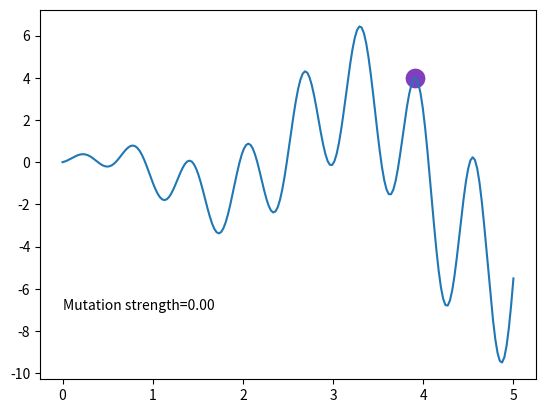

Write Python code to recreate this figure.
import numpy as np
import matplotlib.pyplot as plt

DNA_SIZE = 1  # DNA (real number)
DNA_BOUND = [0, 5]  # solution upper and lower bounds
N_GENERATIONS = 200
MUT_STRENGTH = 5.  # initial step size (dynamic mutation strength)


def F (x): return np.sin (10 * x) * x + np.cos (2 * x) * x  # to find the maximum of this function


# find non-zero fitness for selection
def get_fitness (pred): return pred.flatten ()


def make_kid (parent):
	# no crossover, only mutation
	k = parent + MUT_STRENGTH * np.random.randn (DNA_SIZE)
	k = np.clip (k, *DNA_BOUND)
	return k


def kill_bad (parent, kid):
	global MUT_STRENGTH
	fp = get_fitness (F (parent)) [0]
	fk = get_fitness (F (kid)) [0]
	p_target = 1 / 5
	if fp < fk:  # kid better than parent
		parent = kid
		ps = 1.  # kid win -> ps = 1 (successful offspring)
	else:
		ps = 0.
	# adjust global mutation strength
	MUT_STRENGTH *= np.exp (1 / np.sqrt (DNA_SIZE + 1) * (ps - p_target) / (1 - p_target))
	return parent


parent = 5 * np.random.rand (DNA_SIZE)  # parent DNA

plt.ion ()  # something about plotting
x = np.linspace (*DNA_BOUND, 200)

for _ in range (N_GENERATIONS):
	# ES part
	kid = make_kid (parent)
	py, ky = F (parent), F (kid)  # for later plot
	parent = kill_bad (parent, kid)

	# something about plotting
	plt.cla ()
	plt.scatter (parent, py, s=200, lw=0, c='red', alpha=0.5, )
	plt.scatter (kid, ky, s=200, lw=0, c='blue', alpha=0.5)
	plt.text (0, -7, 'Mutation strength=%.2f' % MUT_STRENGTH)
	plt.plot (x, F (x));
	plt.pause (0.05)

	print (N_GENERATIONS)

plt.ioff ();
plt.show ()
